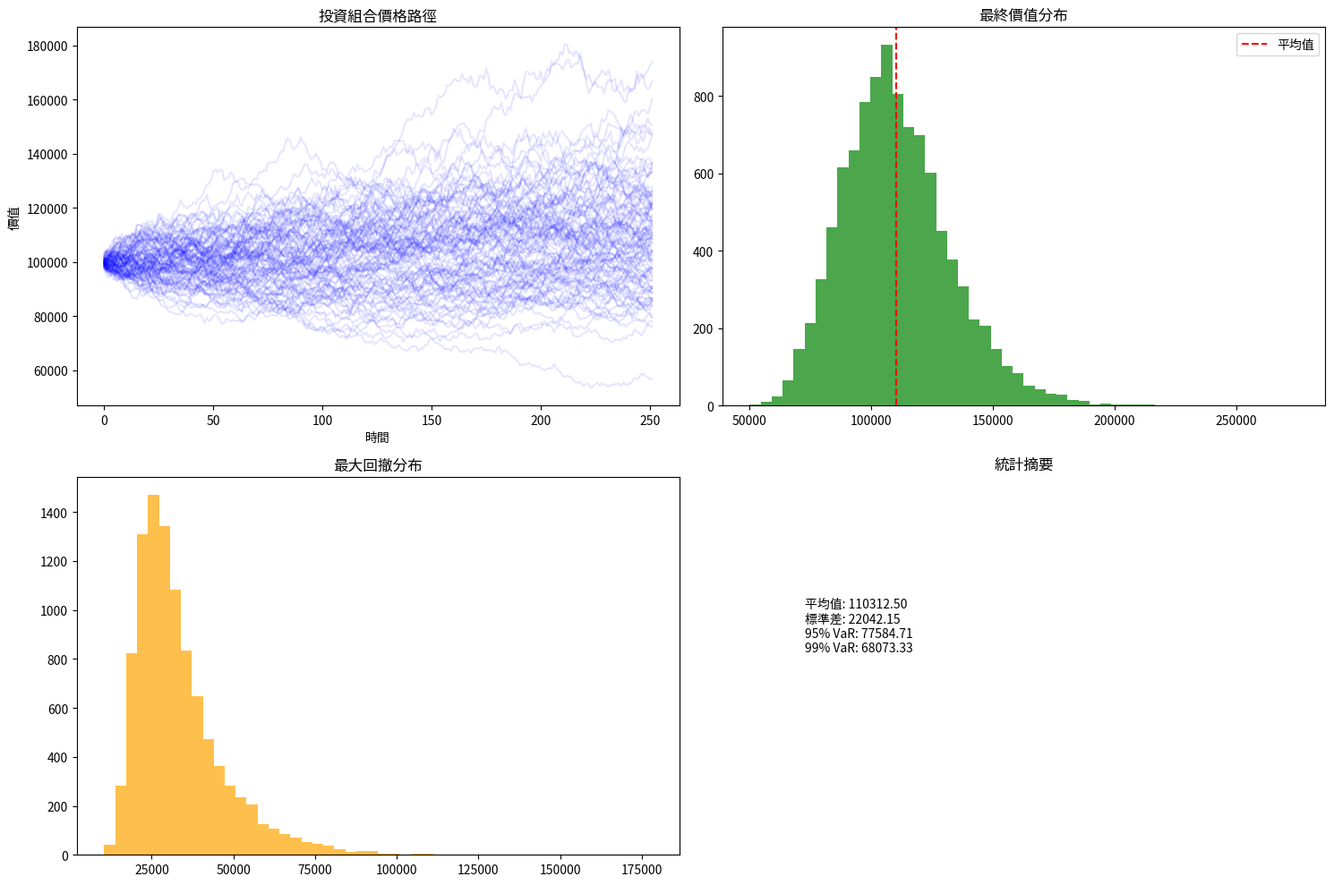
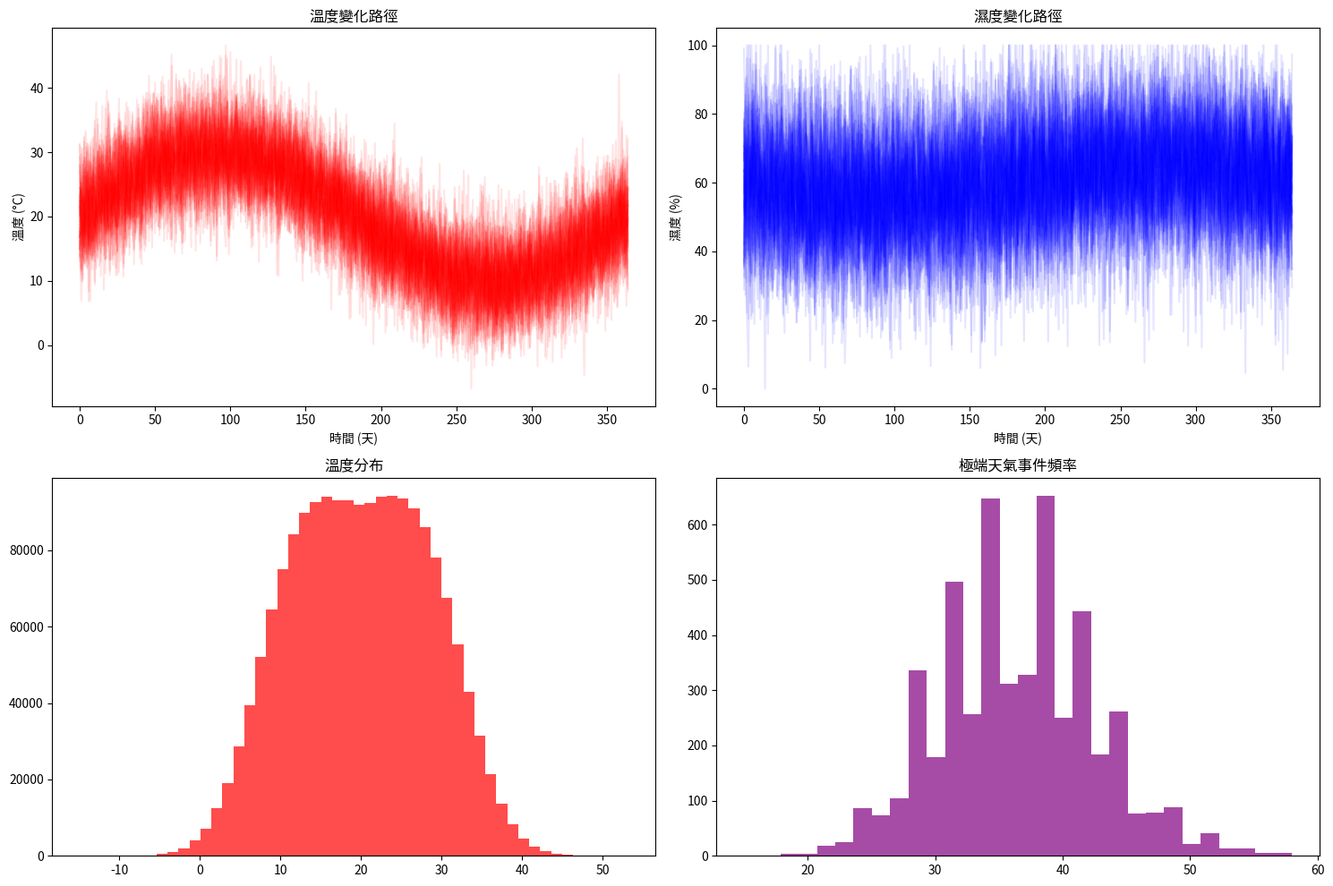
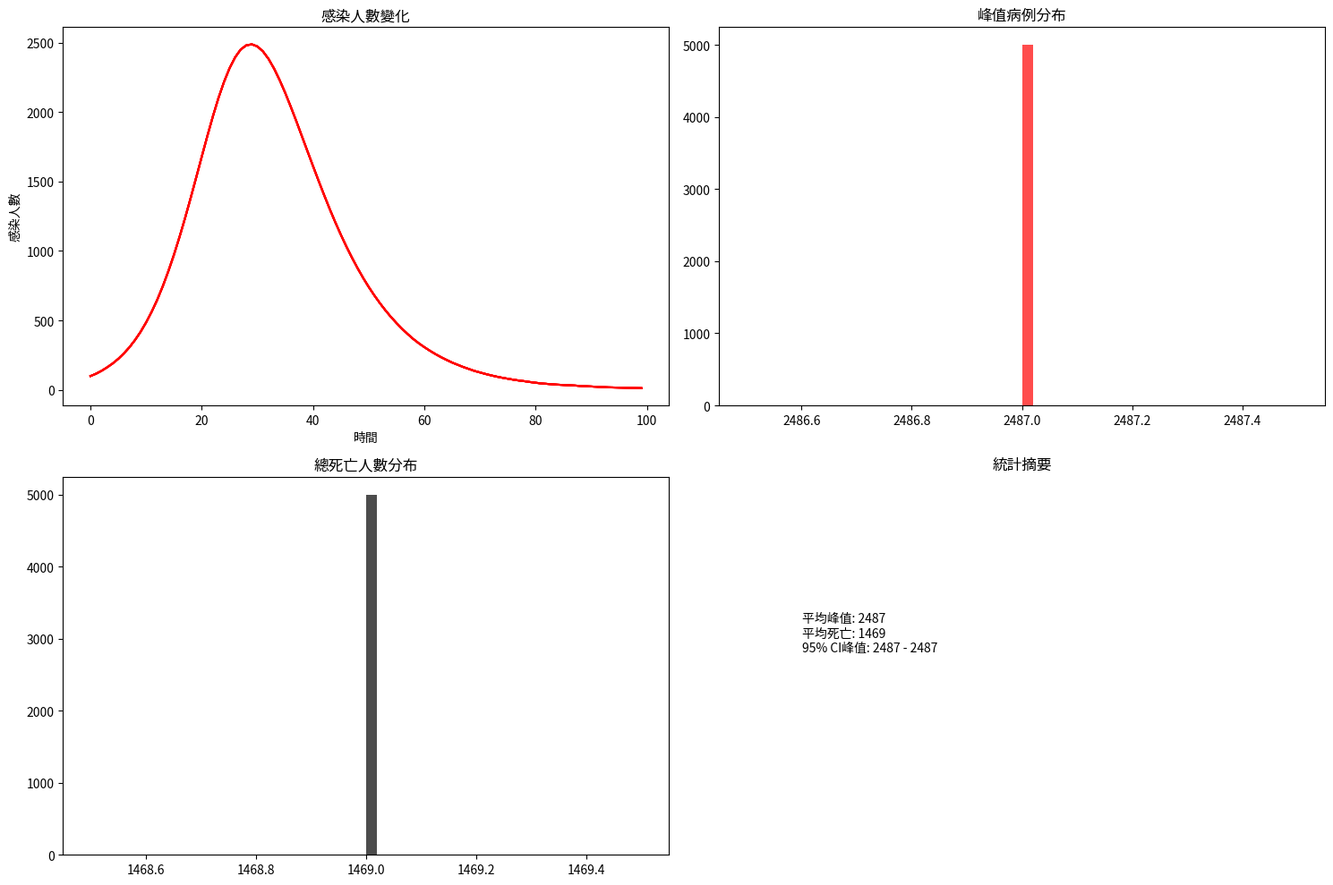
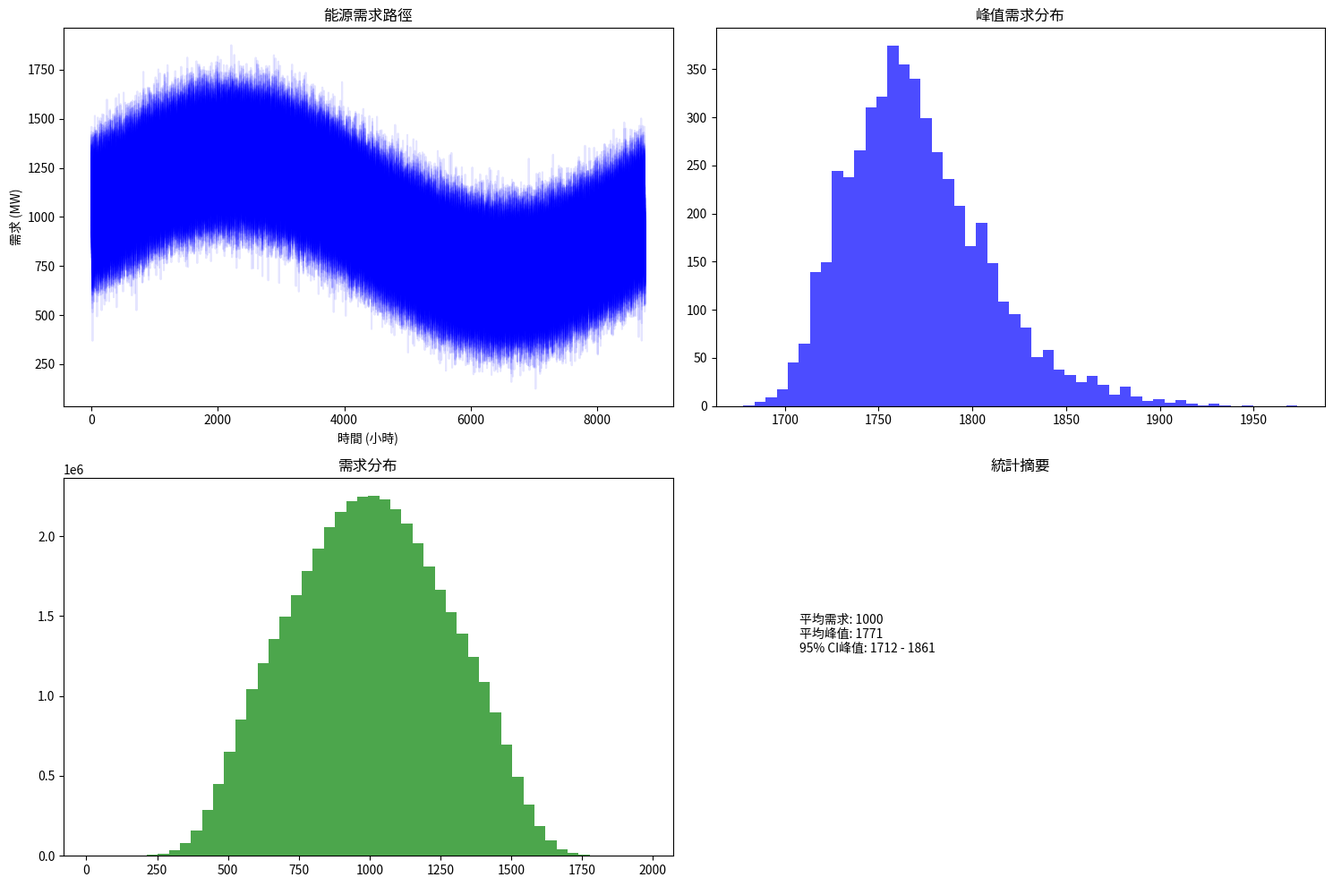

Here is the Python script that generated these plots, in order:
#!/usr/bin/env python3
"""蒙地卡羅模擬器 - 用於風險評估和不確定性分析"""
import numpy as np
import pandas as pd
import matplotlib.pyplot as plt
import seaborn as sns
from typing import Dict, List, Any, Tuple, Optional
from scipy import stats
import logging

logging.basicConfig(level=logging.INFO)
logger = logging.getLogger(__name__)

class MonteCarloSimulator:
    """蒙地卡羅模擬器"""
    
    def __init__(self, random_seed: int = 42):
        self.random_seed = random_seed
        np.random.seed(random_seed)
        self.simulation_results = {}
        
    def simulate_financial_portfolio(self, 
                                   initial_value: float = 100000,
                                   time_horizon: int = 252,
                                   num_simulations: int = 10000,
                                   volatility: float = 0.2,
                                   drift: float = 0.08) -> Dict[str, Any]:
        """模擬金融投資組合"""
        logger.info(f"開始金融投資組合蒙地卡羅模擬: {num_simulations}次模擬")
        
        # 生成隨機路徑
        returns = np.random.normal(drift/252, volatility/np.sqrt(252), 
                                 (num_simulations, time_horizon))
        
        # 計算價格路徑
        price_paths = initial_value * np.exp(np.cumsum(returns, axis=1))
        
        # 計算統計量
        final_values = price_paths[:, -1]
        max_value = np.max(price_paths, axis=1)
        min_value = np.min(price_paths, axis=1)
        
        # 風險指標
        var_95 = np.percentile(final_values, 5)  # 95% VaR
        var_99 = np.percentile(final_values, 1)  # 99% VaR
        expected_shortfall = np.mean(final_values[final_values <= var_95])
        
        results = {
            'price_paths': price_paths,
            'final_values': final_values,
            'max_values': max_value,
            'min_values': min_value,
            'statistics': {
                'mean_final': np.mean(final_values),
                'std_final': np.std(final_values),
                'var_95': var_95,
                'var_99': var_99,
                'expected_shortfall': expected_shortfall,
                'max_drawdown': np.mean(max_value - min_value),
                'positive_probability': np.mean(final_values > initial_value)
            }
        }
        
        self.simulation_results['financial_portfolio'] = results
        return results
    
    def simulate_weather_patterns(self,
                                base_temperature: float = 20.0,
                                temperature_volatility: float = 5.0,
                                humidity_base: float = 60.0,
                                humidity_volatility: float = 15.0,
                                time_horizon: int = 365,
                                num_simulations: int = 5000) -> Dict[str, Any]:
        """模擬天氣模式"""
        logger.info(f"開始天氣模式蒙地卡羅模擬: {num_simulations}次模擬")
        
        # 季節性趨勢
        seasonal_trend = 10 * np.sin(2 * np.pi * np.arange(time_horizon) / 365)
        
        # 溫度模擬
        temp_noise = np.random.normal(0, temperature_volatility, 
                                    (num_simulations, time_horizon))
        temperatures = base_temperature + seasonal_trend + temp_noise
        
        # 濕度模擬（與溫度相關）
        humidity_noise = np.random.normal(0, humidity_volatility, 
                                        (num_simulations, time_horizon))
        humidity = humidity_base - 0.5 * (temperatures - base_temperature) + humidity_noise
        humidity = np.clip(humidity, 0, 100)
        
        # 極端天氣事件
        extreme_events = np.random.poisson(0.1, (num_simulations, time_horizon))
        
        results = {
            'temperatures': temperatures,
            'humidity': humidity,
            'extreme_events': extreme_events,
            'statistics': {
                'mean_temp': np.mean(temperatures),
                'std_temp': np.std(temperatures),
                'mean_humidity': np.mean(humidity),
                'extreme_event_prob': np.mean(extreme_events > 0),
                'temp_range': (np.min(temperatures), np.max(temperatures))
            }
        }
        
        self.simulation_results['weather_patterns'] = results
        return results
    
    def simulate_disease_spread(self,
                              initial_cases: int = 100,
                              time_horizon: int = 100,
                              num_simulations: int = 5000,
                              infection_rate: float = 0.3,
                              recovery_rate: float = 0.1,
                              death_rate: float = 0.02) -> Dict[str, Any]:
        """模擬疾病傳播"""
        logger.info(f"開始疾病傳播蒙地卡羅模擬: {num_simulations}次模擬")
        
        # SIR模型模擬
        all_simulations = []
        
        for _ in range(num_simulations):
            # 初始化
            S = [10000 - initial_cases]  # 易感人群
            I = [initial_cases]  # 感染者
            R = [0]  # 康復者
            D = [0]  # 死亡者
            
            for t in range(time_horizon - 1):
                # 新增感染
                new_infections = int(infection_rate * S[-1] * I[-1] / 10000)
                new_infections = min(new_infections, S[-1])
                
                # 新增康復
                new_recoveries = int(recovery_rate * I[-1])
                new_recoveries = min(new_recoveries, I[-1])
                
                # 新增死亡
                new_deaths = int(death_rate * I[-1])
                new_deaths = min(new_deaths, I[-1])
                
                # 更新狀態
                S.append(S[-1] - new_infections)
                I.append(I[-1] + new_infections - new_recoveries - new_deaths)
                R.append(R[-1] + new_recoveries)
                D.append(D[-1] + new_deaths)
            
            all_simulations.append({
                'S': S, 'I': I, 'R': R, 'D': D
            })
        
        # 計算統計量
        peak_cases = [max(sim['I']) for sim in all_simulations]
        total_deaths = [sim['D'][-1] for sim in all_simulations]
        
        results = {
            'simulations': all_simulations,
            'peak_cases': peak_cases,
            'total_deaths': total_deaths,
            'statistics': {
                'mean_peak_cases': np.mean(peak_cases),
                'std_peak_cases': np.std(peak_cases),
                'mean_total_deaths': np.mean(total_deaths),
                'peak_case_95ci': np.percentile(peak_cases, [2.5, 97.5]),
                'death_95ci': np.percentile(total_deaths, [2.5, 97.5])
            }
        }
        
        self.simulation_results['disease_spread'] = results
        return results
    
    def simulate_energy_demand(self,
                             base_demand: float = 1000.0,
                             demand_volatility: float = 100.0,
                             time_horizon: int = 8760,  # 一年小時數
                             num_simulations: int = 5000,
                             seasonal_factor: float = 0.3) -> Dict[str, Any]:
        """模擬能源需求"""
        logger.info(f"開始能源需求蒙地卡羅模擬: {num_simulations}次模擬")
        
        # 季節性和日間變化
        seasonal_pattern = seasonal_factor * np.sin(2 * np.pi * np.arange(time_horizon) / 8760)
        daily_pattern = 0.2 * np.sin(2 * np.pi * np.arange(time_horizon) / 24)
        
        # 需求模擬
        demand_noise = np.random.normal(0, demand_volatility, 
                                      (num_simulations, time_horizon))
        demands = base_demand * (1 + seasonal_pattern + daily_pattern) + demand_noise
        demands = np.maximum(demands, 0)  # 需求不能為負
        
        # 峰值需求
        peak_demands = np.max(demands, axis=1)
        
        # 供應中斷模擬
        supply_interruptions = np.random.poisson(0.01, (num_simulations, time_horizon))
        
        results = {
            'demands': demands,
            'peak_demands': peak_demands,
            'supply_interruptions': supply_interruptions,
            'statistics': {
                'mean_demand': np.mean(demands),
                'std_demand': np.std(demands),
                'mean_peak': np.mean(peak_demands),
                'peak_95ci': np.percentile(peak_demands, [2.5, 97.5]),
                'interruption_prob': np.mean(supply_interruptions > 0)
            }
        }
        
        self.simulation_results['energy_demand'] = results
        return results
    
    def perform_sensitivity_analysis(self, 
                                   base_params: Dict[str, float],
                                   param_ranges: Dict[str, Tuple[float, float]],
                                   num_points: int = 10) -> Dict[str, Any]:
        """執行敏感性分析"""
        logger.info("開始敏感性分析")
        
        sensitivity_results = {}
        
        for param_name, (min_val, max_val) in param_ranges.items():
            param_values = np.linspace(min_val, max_val, num_points)
            output_values = []
            
            for val in param_values:
                # 更新參數
                test_params = base_params.copy()
                test_params[param_name] = val
                
                # 執行模擬（這裡簡化為示例）
                if 'volatility' in param_name:
                    output = self._quick_financial_sim(test_params)
                elif 'temperature' in param_name:
                    output = self._quick_weather_sim(test_params)
                else:
                    output = val * 100  # 預設輸出
                
                output_values.append(output)
            
            sensitivity_results[param_name] = {
                'values': param_values,
                'outputs': output_values,
                'sensitivity': np.polyfit(param_values, output_values, 1)[0]
            }
        
        return sensitivity_results
    
    def _quick_financial_sim(self, params: Dict[str, float]) -> float:
        """快速金融模擬"""
        return params.get('volatility', 0.2) * 1000
    
    def _quick_weather_sim(self, params: Dict[str, float]) -> float:
        """快速天氣模擬"""
        return params.get('temperature', 20.0) * 2
    
    def generate_confidence_intervals(self, 
                                    data: np.ndarray, 
                                    confidence_levels: List[float] = [0.68, 0.95, 0.99]) -> Dict[str, Tuple[float, float]]:
        """生成置信區間"""
        intervals = {}
        
        for level in confidence_levels:
            alpha = 1 - level
            lower_percentile = (alpha / 2) * 100
            upper_percentile = (1 - alpha / 2) * 100
            
            lower_bound = np.percentile(data, lower_percentile)
            upper_bound = np.percentile(data, upper_percentile)
            
            intervals[f'{int(level*100)}%'] = (lower_bound, upper_bound)
        
        return intervals
    
    def plot_simulation_results(self, simulation_type: str, save_path: str = None):
        """繪製模擬結果"""
        if simulation_type not in self.simulation_results:
            logger.error(f"模擬類型 {simulation_type} 不存在")
            return
        
        results = self.simulation_results[simulation_type]
        
        if simulation_type == 'financial_portfolio':
            self._plot_financial_results(results, save_path)
        elif simulation_type == 'weather_patterns':
            self._plot_weather_results(results, save_path)
        elif simulation_type == 'disease_spread':
            self._plot_disease_results(results, save_path)
        elif simulation_type == 'energy_demand':
            self._plot_energy_results(results, save_path)
    
    def _plot_financial_results(self, results: Dict[str, Any], save_path: str = None):
        """繪製金融結果"""
        fig, axes = plt.subplots(2, 2, figsize=(15, 10))
        
        # 價格路徑
        price_paths = results['price_paths']
        for i in range(min(100, price_paths.shape[0])):
            axes[0, 0].plot(price_paths[i], alpha=0.1, color='blue')
        axes[0, 0].set_title('投資組合價格路徑')
        axes[0, 0].set_xlabel('時間')
        axes[0, 0].set_ylabel('價值')
        
        # 最終價值分布
        axes[0, 1].hist(results['final_values'], bins=50, alpha=0.7, color='green')
        axes[0, 1].axvline(results['statistics']['mean_final'], color='red', linestyle='--', label='平均值')
        axes[0, 1].set_title('最終價值分布')
        axes[0, 1].legend()
        
        # 最大回撤
        axes[1, 0].hist(results['max_values'] - results['min_values'], bins=50, alpha=0.7, color='orange')
        axes[1, 0].set_title('最大回撤分布')
        
        # 風險指標
        stats_text = f"""
        平均值: {results['statistics']['mean_final']:.2f}
        標準差: {results['statistics']['std_final']:.2f}
        95% VaR: {results['statistics']['var_95']:.2f}
        99% VaR: {results['statistics']['var_99']:.2f}
        """
        axes[1, 1].text(0.1, 0.5, stats_text, transform=axes[1, 1].transAxes, fontsize=10)
        axes[1, 1].set_title('統計摘要')
        axes[1, 1].axis('off')
        
        plt.tight_layout()
        if save_path:
            plt.savefig(save_path)
        plt.show()
    
    def _plot_weather_results(self, results: Dict[str, Any], save_path: str = None):
        """繪製天氣結果"""
        fig, axes = plt.subplots(2, 2, figsize=(15, 10))
        
        # 溫度路徑
        temperatures = results['temperatures']
        for i in range(min(50, temperatures.shape[0])):
            axes[0, 0].plot(temperatures[i], alpha=0.1, color='red')
        axes[0, 0].set_title('溫度變化路徑')
        axes[0, 0].set_xlabel('時間 (天)')
        axes[0, 0].set_ylabel('溫度 (°C)')
        
        # 濕度路徑
        humidity = results['humidity']
        for i in range(min(50, humidity.shape[0])):
            axes[0, 1].plot(humidity[i], alpha=0.1, color='blue')
        axes[0, 1].set_title('濕度變化路徑')
        axes[0, 1].set_xlabel('時間 (天)')
        axes[0, 1].set_ylabel('濕度 (%)')
        
        # 溫度分布
        axes[1, 0].hist(temperatures.flatten(), bins=50, alpha=0.7, color='red')
        axes[1, 0].set_title('溫度分布')
        
        # 極端事件
        extreme_events = results['extreme_events']
        axes[1, 1].hist(np.sum(extreme_events, axis=1), bins=30, alpha=0.7, color='purple')
        axes[1, 1].set_title('極端天氣事件頻率')
        
        plt.tight_layout()
        if save_path:
            plt.savefig(save_path)
        plt.show()
    
    def _plot_disease_results(self, results: Dict[str, Any], save_path: str = None):
        """繪製疾病結果"""
        fig, axes = plt.subplots(2, 2, figsize=(15, 10))
        
        # 感染曲線
        simulations = results['simulations']
        for i in range(min(20, len(simulations))):
            axes[0, 0].plot(simulations[i]['I'], alpha=0.3, color='red')
        axes[0, 0].set_title('感染人數變化')
        axes[0, 0].set_xlabel('時間')
        axes[0, 0].set_ylabel('感染人數')
        
        # 峰值病例分布
        axes[0, 1].hist(results['peak_cases'], bins=50, alpha=0.7, color='red')
        axes[0, 1].set_title('峰值病例分布')
        
        # 死亡人數分布
        axes[1, 0].hist(results['total_deaths'], bins=50, alpha=0.7, color='black')
        axes[1, 0].set_title('總死亡人數分布')
        
        # 統計摘要
        stats_text = f"""
        平均峰值: {results['statistics']['mean_peak_cases']:.0f}
        平均死亡: {results['statistics']['mean_total_deaths']:.0f}
        95% CI峰值: {results['statistics']['peak_case_95ci'][0]:.0f} - {results['statistics']['peak_case_95ci'][1]:.0f}
        """
        axes[1, 1].text(0.1, 0.5, stats_text, transform=axes[1, 1].transAxes, fontsize=10)
        axes[1, 1].set_title('統計摘要')
        axes[1, 1].axis('off')
        
        plt.tight_layout()
        if save_path:
            plt.savefig(save_path)
        plt.show()
    
    def _plot_energy_results(self, results: Dict[str, Any], save_path: str = None):
        """繪製能源結果"""
        fig, axes = plt.subplots(2, 2, figsize=(15, 10))
        
        # 需求路徑
        demands = results['demands']
        for i in range(min(50, demands.shape[0])):
            axes[0, 0].plot(demands[i], alpha=0.1, color='blue')
        axes[0, 0].set_title('能源需求路徑')
        axes[0, 0].set_xlabel('時間 (小時)')
        axes[0, 0].set_ylabel('需求 (MW)')
        
        # 峰值需求分布
        axes[0, 1].hist(results['peak_demands'], bins=50, alpha=0.7, color='blue')
        axes[0, 1].set_title('峰值需求分布')
        
        # 需求分布
        axes[1, 0].hist(demands.flatten(), bins=50, alpha=0.7, color='green')
        axes[1, 0].set_title('需求分布')
        
        # 統計摘要
        stats_text = f"""
        平均需求: {results['statistics']['mean_demand']:.0f}
        平均峰值: {results['statistics']['mean_peak']:.0f}
        95% CI峰值: {results['statistics']['peak_95ci'][0]:.0f} - {results['statistics']['peak_95ci'][1]:.0f}
        """
        axes[1, 1].text(0.1, 0.5, stats_text, transform=axes[1, 1].transAxes, fontsize=10)
        axes[1, 1].set_title('統計摘要')
        axes[1, 1].axis('off')
        
        plt.tight_layout()
        if save_path:
            plt.savefig(save_path)
        plt.show()

def main():
    """測試蒙地卡羅模擬器"""
    simulator = MonteCarloSimulator()
    
    # 金融投資組合模擬
    print("=== 金融投資組合模擬 ===")
    financial_results = simulator.simulate_financial_portfolio()
    print(f"平均最終價值: ${financial_results['statistics']['mean_final']:,.2f}")
    print(f"95% VaR: ${financial_results['statistics']['var_95']:,.2f}")
    
    # 天氣模式模擬
    print("\n=== 天氣模式模擬 ===")
    weather_results = simulator.simulate_weather_patterns()
    print(f"平均溫度: {weather_results['statistics']['mean_temp']:.1f}°C")
    print(f"極端天氣概率: {weather_results['statistics']['extreme_event_prob']:.2%}")
    
    # 疾病傳播模擬
    print("\n=== 疾病傳播模擬 ===")
    disease_results = simulator.simulate_disease_spread()
    print(f"平均峰值病例: {disease_results['statistics']['mean_peak_cases']:.0f}")
    print(f"平均死亡人數: {disease_results['statistics']['mean_total_deaths']:.0f}")
    
    # 能源需求模擬
    print("\n=== 能源需求模擬 ===")
    energy_results = simulator.simulate_energy_demand()
    print(f"平均需求: {energy_results['statistics']['mean_demand']:.0f} MW")
    print(f"平均峰值: {energy_results['statistics']['mean_peak']:.0f} MW")
    
    # 敏感性分析
    print("\n=== 敏感性分析 ===")
    base_params = {'volatility': 0.2, 'drift': 0.08}
    param_ranges = {'volatility': (0.1, 0.4), 'drift': (0.05, 0.12)}
    sensitivity = simulator.perform_sensitivity_analysis(base_params, param_ranges)
    
    for param, result in sensitivity.items():
        print(f"{param} 敏感性: {result['sensitivity']:.2f}")
    
    # 繪製結果
    simulator.plot_simulation_results('financial_portfolio')
    simulator.plot_simulation_results('weather_patterns')
    simulator.plot_simulation_results('disease_spread')
    simulator.plot_simulation_results('energy_demand')

if __name__ == "__main__":
    main()
